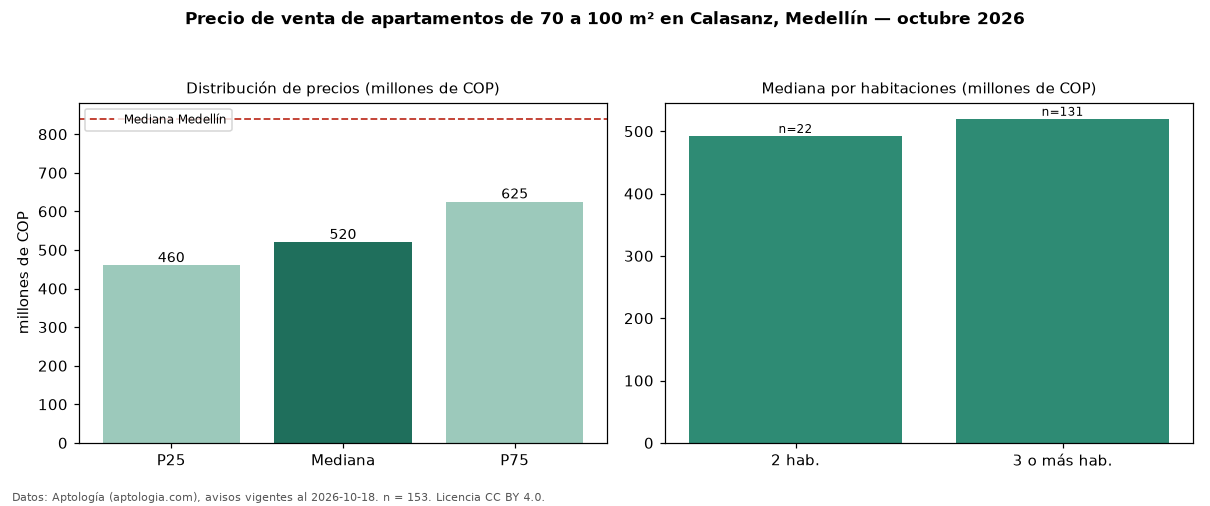

Data behind this chart, as committed beside it:
seccion, metrica, valor, moneda, n
filtro, area3, de 70 a 100 m², , 153
precio, p25, 460000000, COP, 153
precio, mediana, 520000000, COP, 153
precio, p75, 625000000, COP, 153
precio, minimo, 285000000, COP, 153
precio, maximo, 850000000, COP, 153
m2, mediana_precio_m2, 6619718, COP, 153
m2, area_mediana_m2, 81.0, m2, 153
admin, mediana_admin_mes, 387000, COP, 94
banos, mediana_banos, 2.0, , 
parqueadero, pct_con_parqueadero, 83.0, %, 141
estrato, estrato_mas_frecuente, 4, , 149
habitaciones, 2, 492500000, COP, 22
habitaciones, 3+, 520000000, COP, 131
ciudad, mediana_ciudad_referencia, 840000000, COP, 
ciudad, mediana_m2_ciudad, 7500000, COP, 
fuente, fecha_datos, 2026-10-18, , 
fuente, atribucion, https://www.aptologia.com/venta/medellin…, , 
fuente, licencia, CC BY 4.0, , 
